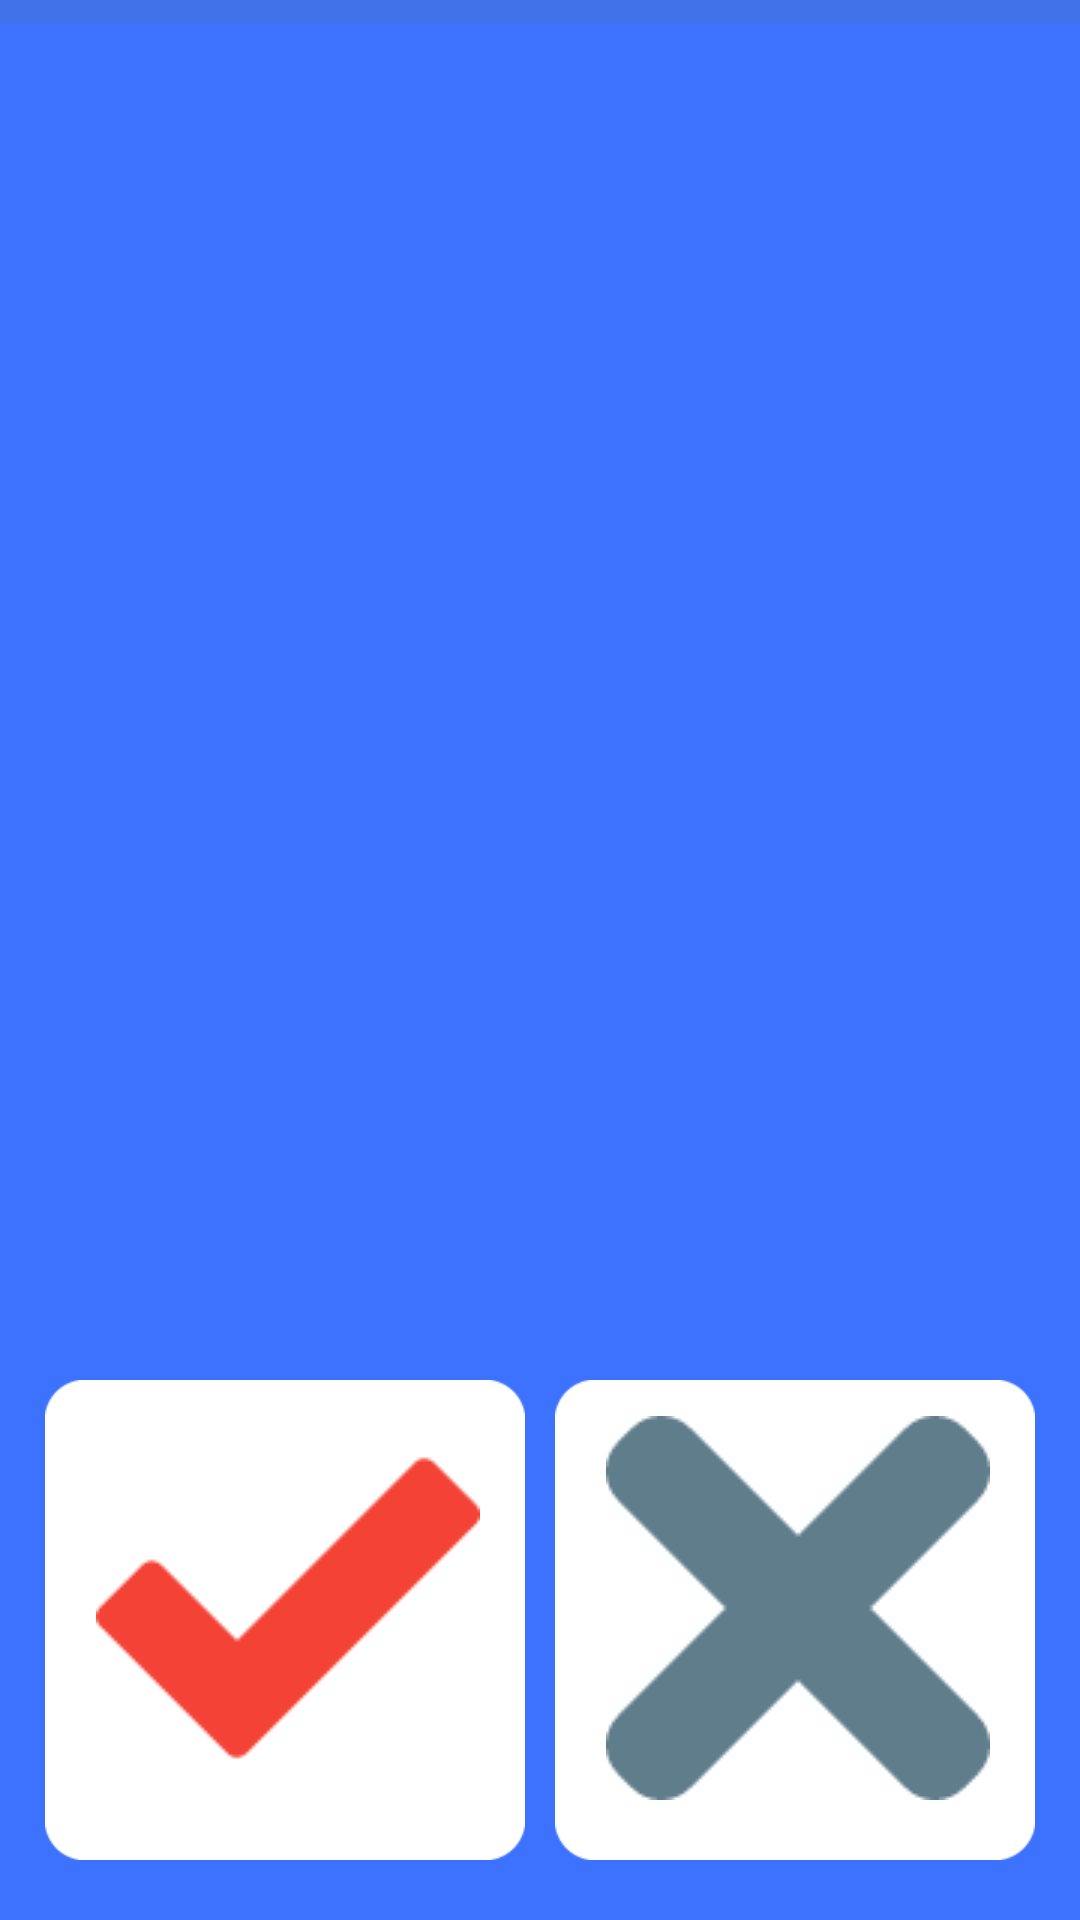

Reconstruct the res/layout file that produces this screen, plus the resources it refers to.
<!-- AndroidManifest.xml: application theme android:Theme.Holo.Light.NoActionBar.Fullscreen -->
<!-- res/layout/gameview.xml -->
<?xml version="1.0" encoding="utf-8"?>
<RelativeLayout xmlns:android="http://schemas.android.com/apk/res/android"
    android:layout_width="match_parent"
    android:id="@+id/gameView"
    android:layout_height="match_parent"
    android:orientation="vertical"
    android:background="@color/background_colorGV">

    <Button
        android:id="@+id/buttonFalse"
        android:layout_width="160dp"
        android:layout_height="160dp"
        android:theme="@style/AppTheme"
        android:typeface="sans"
        android:textSize="60sp"
        android:background="@drawable/btntf"
        android:layout_alignTop="@+id/buttonTrue"
        android:layout_alignParentRight="true"
        android:layout_alignParentEnd="true"
        android:layout_marginRight="15dp" />

    <Button
        android:id="@+id/buttonTrue"
        android:layout_width="160dp"
        android:layout_height="160dp"
        android:theme="@style/AppTheme"
        android:typeface="sans"
        android:textSize="60sp"
        android:background="@drawable/btntf"
        android:layout_alignParentBottom="true"
        android:layout_alignParentLeft="true"
        android:layout_alignParentStart="true"
        android:layout_marginLeft="15dp"
        android:layout_marginBottom="20dp" />
    <ImageView
        android:layout_width="wrap_content"
        android:layout_height="wrap_content"
        android:src="@drawable/check"
        android:id="@+id/imageViewTrue"
        android:layout_alignBottom="@+id/buttonTrue"
        android:layout_alignRight="@+id/buttonTrue"
        android:layout_alignEnd="@+id/buttonTrue"
        android:layout_marginBottom="20dp"
        android:layout_alignParentBottom="false"
        android:layout_alignParentLeft="false"
        android:layout_alignParentTop="false"
        android:layout_alignParentRight="false"
        android:layout_alignWithParentIfMissing="false"
        android:layout_marginRight="15dp" />
    <ImageView
        android:layout_width="wrap_content"
        android:layout_height="wrap_content"
        android:src="@drawable/delete"
        android:id="@+id/imageViewFalse"
        android:layout_alignBottom="@+id/buttonFalse"
        android:layout_alignRight="@+id/buttonFalse"
        android:layout_alignEnd="@+id/buttonFalse"
        android:layout_marginBottom="20dp"
        android:layout_marginRight="15dp" />
    <TextView
        android:id="@+id/BieuThuc"

        android:textColor="@color/bieuthuc_color"
        android:textSize="75sp"
        android:textStyle="bold"
        android:typeface="sans"
        android:gravity="center"
        android:layout_width="fill_parent"
        android:layout_height="wrap_content"
        android:layout_above="@+id/KetQua"
         />
    <TextView
        android:id="@+id/KetQua"
        android:textColor="@color/bieuthuc_color"
        android:textSize="75sp"
        android:textStyle="bold"
        android:typeface="sans"
        android:gravity="center"
        android:layout_width="fill_parent"
        android:layout_height="wrap_content"
        android:layout_centerVertical="true"
        android:layout_alignParentLeft="true"
        android:layout_alignParentStart="true" />
    <TextView
        android:layout_width="wrap_content"
        android:layout_height="wrap_content"
        android:id="@+id/DiemSo"
        android:textColor="@color/bieuthuc_color"
        android:textSize="30sp"
        android:textStyle="bold"
        android:typeface="sans"
        android:gravity="center"
        android:layout_alignParentTop="true"
        android:layout_alignParentLeft="true"
        android:layout_alignParentStart="true" />

    <TextView
        android:layout_width="wrap_content"
        android:layout_height="wrap_content"
        android:textAppearance="?android:attr/textAppearanceMedium"

        android:textSize="30dp"
        android:id="@+id/tvTime"
        android:layout_alignParentTop="true"
        android:layout_alignLeft="@+id/buttonFalse"
        android:layout_alignStart="@+id/buttonFalse" />

    <ProgressBar
        style="?android:attr/progressBarStyleHorizontal"
        android:layout_width="wrap_content"
        android:layout_height="8dp"
        android:id="@+id/progressBar"
        android:progressDrawable="@drawable/progress_bar"
        android:indeterminate="false"
        android:layout_alignParentTop="true"
        android:layout_alignParentLeft="true"
        android:layout_alignParentStart="true"
        android:layout_alignRight="@+id/buttonTrue"
        android:layout_alignEnd="@+id/buttonTrue" />

    <ProgressBar
        style="?android:attr/progressBarStyleHorizontal"
        android:layout_width="wrap_content"
        android:layout_height="8dp"
        android:id="@+id/progressBar2"
        android:progressDrawable="@drawable/progress_bar_1"
        android:layout_alignParentTop="true"
        android:layout_alignParentRight="true"
        android:layout_alignParentEnd="true"
        android:layout_alignBottom="@+id/progressBar"
        android:layout_toRightOf="@+id/progressBar"
        android:layout_toEndOf="@+id/progressBar" />

    
        
        
        
        
        
        
        

</RelativeLayout>
<!-- resources referenced by this layout -->
<resources>
  <color name="background_colorGV">#FF3D72FF</color>
  <color name="bieuthuc_color">#FFF4FFEC</color>
  <!-- drawable btntf: png bitmap (drawable, 1404 bytes) -->
  <!-- drawable check: png bitmap (drawable, 1414 bytes) -->
  <!-- drawable delete: png bitmap (drawable, 2092 bytes) -->
  <!-- drawable progress_bar (drawable) -->
  <?xml version="1.0" encoding="utf-8"?>
  <layer-list xmlns:android="http://schemas.android.com/apk/res/android">
      <item android:id="@android:id/background">
          <shape>
              <corners android:radius="0dp"/>
  
              <solid android:color="#16687808"/>
  
              <size android:width="1dp"
                 >
  
              </size>
          </shape>
      </item>
      <item android:id="@android:id/progress">
          <clip
              android:clipOrientation="horizontal"
              android:gravity="left">
              <shape>
                  <corners android:radius="0dip"/>
                  <solid android:color="#fffdfdff"/>
  
                  <size android:width="0.1dp"></size>
              </shape>
          </clip>
      </item>
  </layer-list>
  <!-- drawable progress_bar_1 (drawable) -->
  <?xml version="1.0" encoding="utf-8"?>
  <layer-list xmlns:android="http://schemas.android.com/apk/res/android">
      <item android:id="@android:id/background">
          <shape>
              <corners android:radius="0dp"/>
  
              <solid android:color="#16687808"/>
  
              <size android:width="1dp"
                 >
  
              </size>
          </shape>
      </item>
      <item android:id="@android:id/progress">
          <clip
              android:clipOrientation="horizontal"
              android:gravity="right">
              <shape>
                  <corners android:radius="0dip"/>
                  <solid android:color="#fffdfdff"/>
  
                  <size android:width="0.1dp"></size>
              </shape>
          </clip>
      </item>
  </layer-list>
  <!-- drawable soundon: png bitmap (drawable, 2248 bytes) -->
  <style name="AppTheme" parent="android:Theme.Holo.Light.DarkActionBar">
          
      </style>
</resources>
